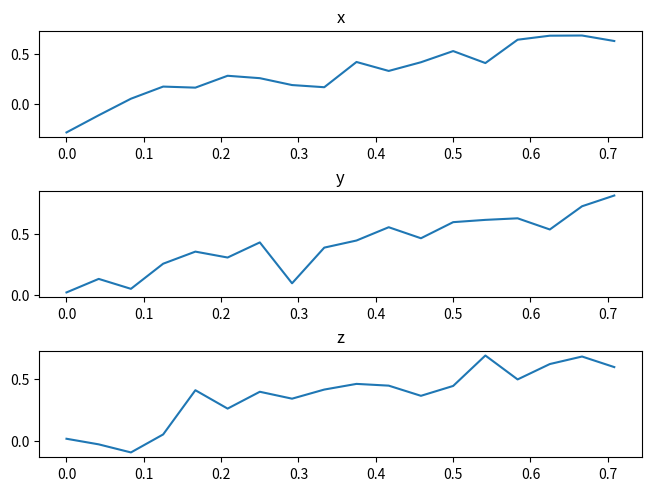

The script that saved this image:
import matplotlib.pyplot as plt
import numpy as np

# np.linspace(x, x + (n-1)*y, n)
# x = start
# y = step
# n = number of elements
# 
# Produces: [x, x + y, x + 2y, ..., x + (n-2)y, x + (n-1)y]

def GraphData(x, y, z):
    print(x)
    print(y)
    print(z)

    Freq = 24
    
    n = len(x)
    print(n)

    if len(y) < n:
        n = len(y)
    elif len(z) < n:
        n = len(z)

    if len(x) > n:
        del x[-(len(x) - n):]
    if len(y) > n:
        del y[-(len(y) - n):]
    if len(z) > n:
        del z[-(len(z) - n):]

    noise1 = np.random.randn(n)
    noise2 = np.random.randn(n) * 25

    t = np.linspace(0, (n - 1) * 1/Freq, n) 
    t2 = np.linspace(0, (n - 1) * Freq, n) + noise2

    fig, axs = plt.subplots(3, 1, layout='constrained')

    axs[0].plot(t.tolist(), x)
    axs[1].plot(t.tolist(), y)
    axs[2].plot(t.tolist(), z)

    axs[0].set_title("x")
    axs[1].set_title("y")
    axs[2].set_title("z")

    plt.show()

if __name__ == "__main__":
    GraphData((np.linspace(0, (18 - 1) * 1/24, 18) + np.random.randn(18) * 0.1).tolist(),
               (np.linspace(0, (20 - 1) * 1/24, 20) + np.random.randn(20) * 0.1).tolist(), 
               (np.linspace(0, (20 - 1) * 1/24, 20) + np.random.randn(20) * 0.1).tolist())
